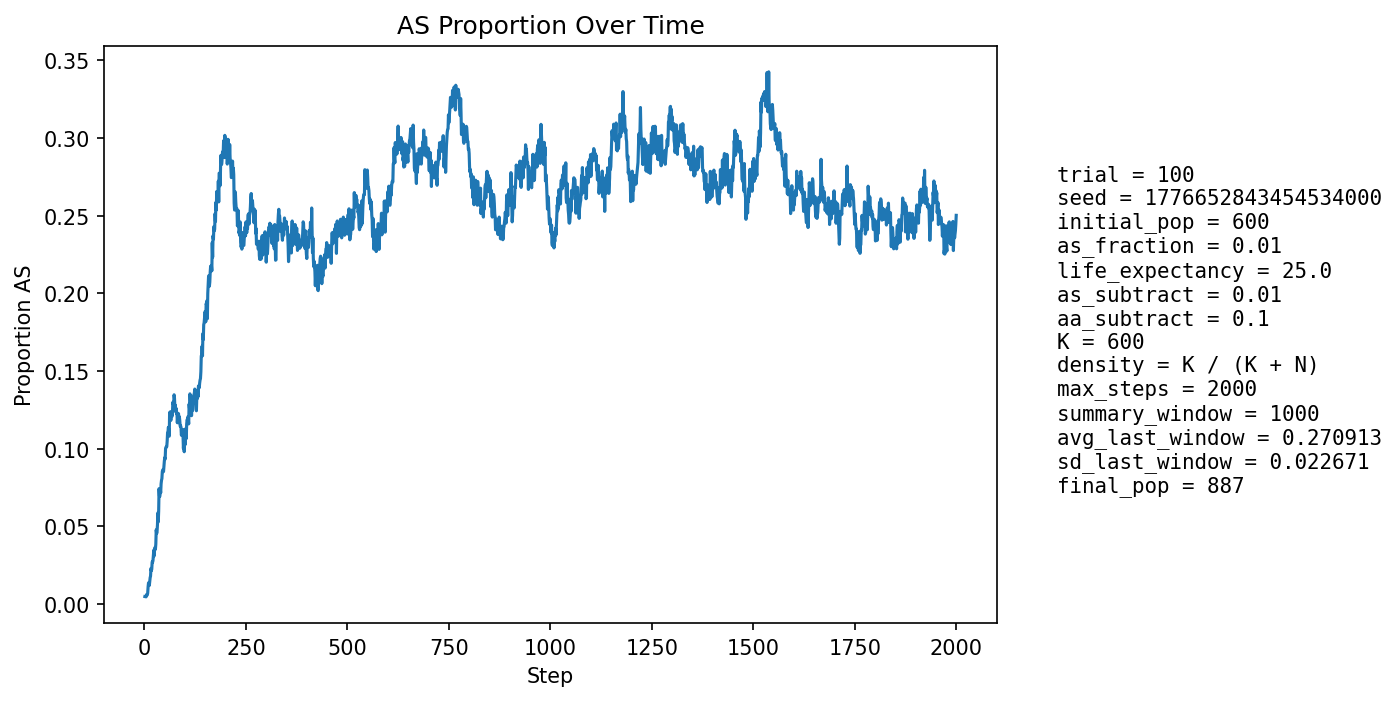

The data file committed next to this chart (first rows):
step, population_size, births, newborn_AA, newborn_AS, newborn_SS, prop_newborn_AA, prop_newborn_AS, prop_newborn_SS, prop_repro_AA, prop_repro_AS, prop_AS_population
1, 627, 152, 152, 0, 0, 1.0, 0.0, 0.0, 1.0, 0.0, 0.004785
2, 636, 148, 148, 0, 0, 1.0, 0.0, 0.0, 1.0, 0.0, 0.004717
3, 644, 146, 146, 0, 0, 1.0, 0.0, 0.0, 1.0, 0.0, 0.004658
4, 652, 145, 145, 0, 0, 1.0, 0.0, 0.0, 0.99, 0.009967, 0.004601
5, 666, 150, 149, 1, 0, 0.9933, 0.006667, 0.0, 0.9904, 0.009585, 0.006006
6, 680, 153, 153, 0, 0, 1.0, 0.0, 0.0, 0.9907, 0.009288, 0.005882
7, 692, 155, 155, 0, 0, 1.0, 0.0, 0.0, 0.9909, 0.009063, 0.00578
8, 706, 157, 156, 1, 0, 0.9936, 0.006369, 0.0, 0.9911, 0.008902, 0.007082
9, 720, 159, 156, 3, 0, 0.9811, 0.01887, 0.0, 0.9885, 0.01153, 0.01111
10, 733, 162, 159, 3, 0, 0.9815, 0.01852, 0.0, 0.9888, 0.0112, 0.01364
11, 744, 164, 162, 2, 0, 0.9878, 0.0122, 0.0, 0.989, 0.01096, 0.01344
12, 754, 165, 165, 0, 0, 1.0, 0.0, 0.0, 0.9946, 0.005405, 0.01194
13, 761, 165, 162, 3, 0, 0.9818, 0.01818, 0.0, 0.9893, 0.01072, 0.01445
14, 770, 167, 164, 3, 0, 0.982, 0.01796, 0.0, 0.9841, 0.01587, 0.01688
15, 779, 168, 166, 2, 0, 0.9881, 0.0119, 0.0, 0.9817, 0.01828, 0.01797
16, 786, 169, 163, 6, 0, 0.9645, 0.0355, 0.0, 0.982, 0.01804, 0.0229
17, 793, 170, 168, 2, 0, 0.9882, 0.01176, 0.0, 0.9796, 0.02041, 0.02144
18, 802, 171, 169, 2, 0, 0.9883, 0.0117, 0.0, 0.9749, 0.02513, 0.02244
19, 811, 173, 168, 5, 0, 0.9711, 0.0289, 0.0, 0.9728, 0.02723, 0.02713
20, 819, 173, 171, 2, 0, 0.9884, 0.01156, 0.0, 0.9681, 0.03186, 0.02686
21, 825, 174, 171, 3, 0, 0.9828, 0.01724, 0.0, 0.9708, 0.0292, 0.02788
22, 830, 174, 169, 5, 0, 0.9713, 0.02874, 0.0, 0.9734, 0.02663, 0.03133
23, 836, 175, 169, 6, 0, 0.9657, 0.03429, 0.0, 0.9688, 0.03118, 0.03469
24, 841, 175, 174, 1, 0, 0.9943, 0.005714, 0.0, 0.9666, 0.03341, 0.03092
25, 846, 175, 170, 5, 0, 0.9714, 0.02857, 0.0, 0.9667, 0.03325, 0.03546
26, 851, 176, 171, 5, 0, 0.9716, 0.02841, 0.0, 0.9645, 0.03546, 0.03643
27, 852, 176, 172, 4, 0, 0.9773, 0.02273, 0.0, 0.96, 0.04, 0.03521
28, 856, 176, 171, 5, 0, 0.9716, 0.02841, 0.0, 0.9649, 0.03513, 0.03855
29, 858, 177, 165, 12, 0, 0.9322, 0.0678, 0.0, 0.9604, 0.03963, 0.04779
30, 860, 177, 172, 5, 0, 0.9718, 0.02825, 0.0, 0.9558, 0.04419, 0.04535
31, 863, 177, 172, 5, 0, 0.9718, 0.02825, 0.0, 0.9581, 0.04186, 0.04635
32, 866, 177, 169, 8, 0, 0.9548, 0.0452, 0.0, 0.9537, 0.0463, 0.05081
33, 869, 178, 166, 12, 0, 0.9326, 0.06742, 0.0, 0.9448, 0.05517, 0.05869
34, 871, 178, 174, 4, 0, 0.9775, 0.02247, 0.0, 0.945, 0.05505, 0.05281
35, 871, 178, 166, 12, 0, 0.9326, 0.06742, 0.0, 0.9472, 0.05275, 0.0597
36, 875, 179, 158, 21, 0, 0.8827, 0.1173, 0.0, 0.9406, 0.05936, 0.07429
37, 878, 179, 170, 8, 1, 0.9497, 0.04469, 0.005587, 0.9342, 0.06576, 0.06948
38, 879, 179, 170, 9, 0, 0.9497, 0.05028, 0.0, 0.9367, 0.06335, 0.0694
39, 879, 179, 166, 13, 0, 0.9274, 0.07263, 0.0, 0.9344, 0.06561, 0.07395
40, 880, 180, 171, 9, 0, 0.95, 0.05, 0.0, 0.921, 0.07901, 0.07159
41, 879, 180, 164, 16, 0, 0.9111, 0.08889, 0.0, 0.9212, 0.07883, 0.07736
42, 879, 179, 165, 14, 0, 0.9218, 0.07821, 0.0, 0.9231, 0.07692, 0.07964
43, 879, 179, 166, 13, 0, 0.9274, 0.07263, 0.0, 0.9208, 0.07919, 0.08077
44, 879, 179, 161, 18, 0, 0.8994, 0.1006, 0.0, 0.9208, 0.07919, 0.08532
45, 880, 180, 165, 15, 0, 0.9167, 0.08333, 0.0, 0.9187, 0.08126, 0.08636
46, 880, 180, 166, 14, 0, 0.9222, 0.07778, 0.0, 0.9142, 0.08578, 0.08636
47, 880, 179, 167, 12, 0, 0.933, 0.06704, 0.0, 0.9163, 0.08371, 0.08523
48, 880, 180, 163, 17, 0, 0.9056, 0.09444, 0.0, 0.9101, 0.08989, 0.08864
49, 880, 180, 161, 19, 0, 0.8944, 0.1056, 0.0, 0.9099, 0.09009, 0.09205
50, 881, 180, 163, 17, 0, 0.9056, 0.09444, 0.0, 0.912, 0.08804, 0.09421
51, 879, 179, 164, 14, 1, 0.9162, 0.07821, 0.005587, 0.912, 0.08804, 0.09329
52, 879, 180, 158, 22, 0, 0.8778, 0.1222, 0.0, 0.9074, 0.09255, 0.1001
53, 881, 180, 161, 19, 0, 0.8944, 0.1056, 0.0, 0.9052, 0.09481, 0.101
54, 881, 179, 163, 16, 0, 0.9106, 0.08939, 0.0, 0.9029, 0.09707, 0.101
55, 878, 179, 162, 16, 1, 0.905, 0.08939, 0.005587, 0.9027, 0.09729, 0.1014
56, 877, 180, 159, 20, 1, 0.8833, 0.1111, 0.005556, 0.8941, 0.1059, 0.1049
57, 878, 180, 156, 24, 0, 0.8667, 0.1333, 0.0, 0.8916, 0.1084, 0.1105
58, 875, 179, 158, 20, 1, 0.8827, 0.1117, 0.005587, 0.8934, 0.1066, 0.1109
59, 870, 178, 155, 21, 2, 0.8708, 0.118, 0.01124, 0.895, 0.105, 0.1138
60, 870, 178, 160, 18, 0, 0.8989, 0.1011, 0.0, 0.8924, 0.1076, 0.1115
... 1,940 more rows
